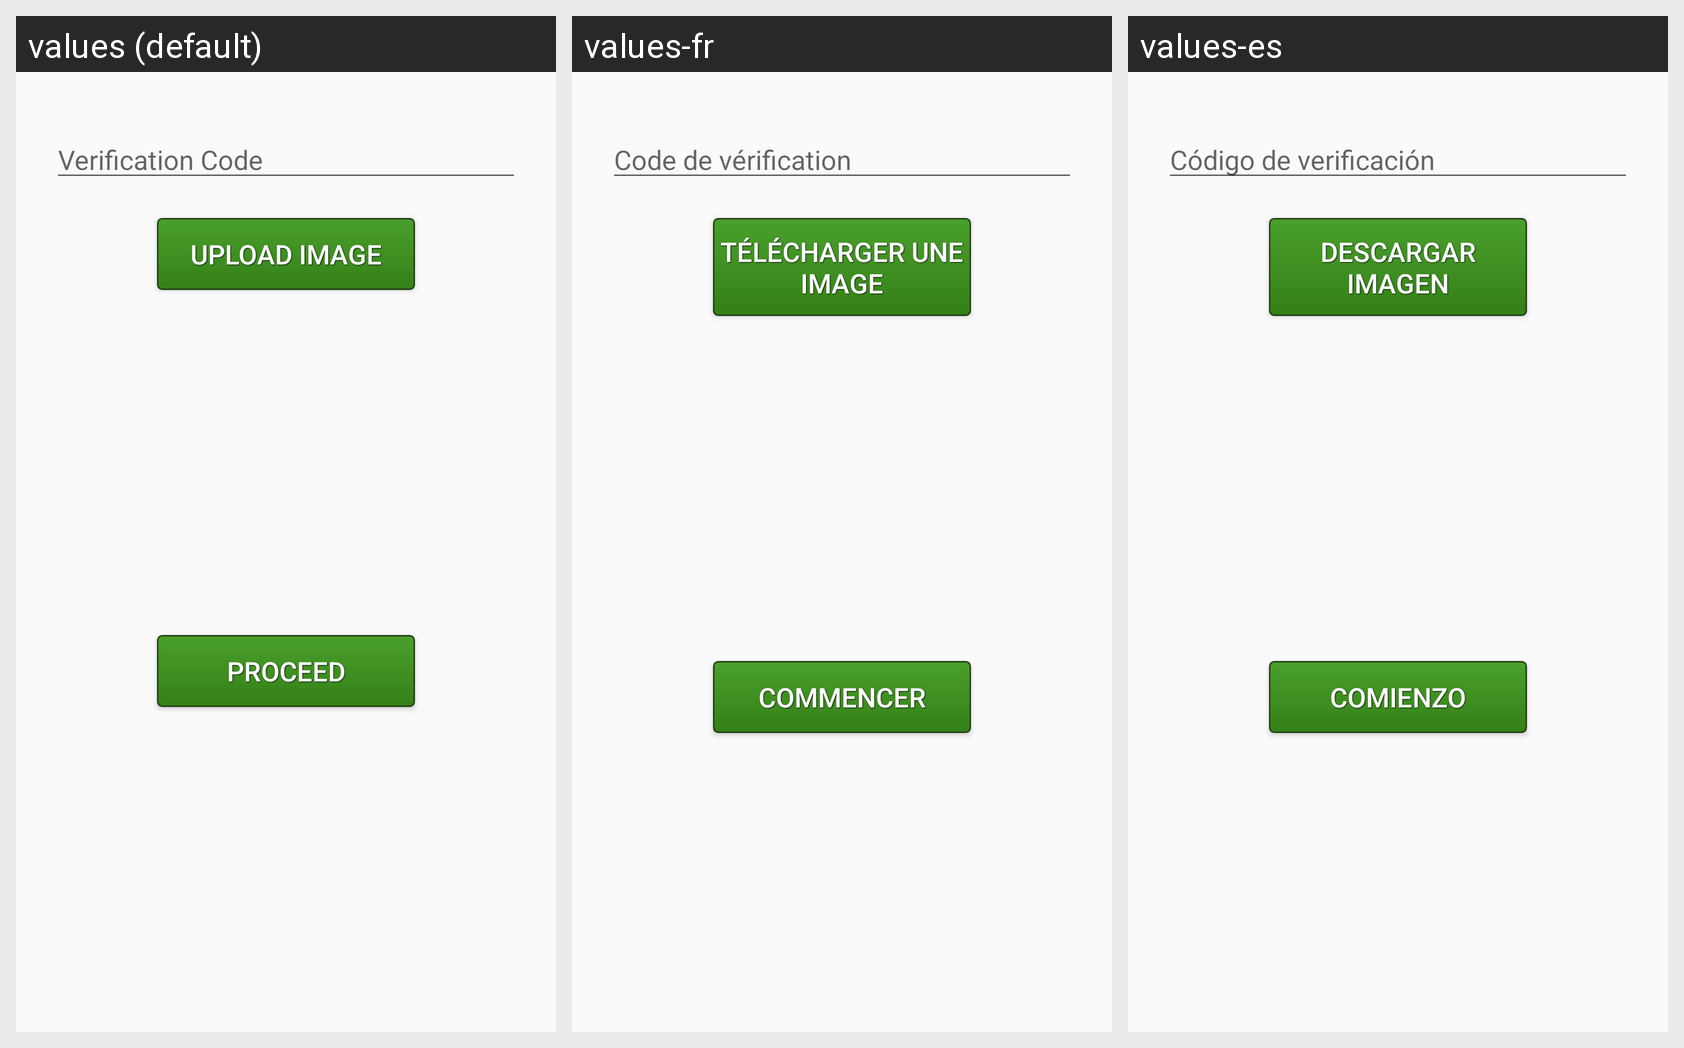

Translations of the strings shown on this Android screen, per locale in the grid:
Android screen res/layout/uploadimage.xml rendered under 3 locales, left to right: values (default), values-fr, values-es. Device: Nexus 5 (rendered at 1080×1920; each locale shown at half size, 540×960, under a caption strip naming it); theme AppTheme.
Strings drawn on this screen, with the default value and each locale's value (text and hints the layout hard-codes, and strings that could not be matched under every locale, appear in the picture but are not listed):

verification_code
  values: Verification Code
  values-fr: Code de vérification
  values-es: Código de verificación

upload_image
  values: Upload Image
  values-fr: Télécharger une image
  values-es: Descargar imagen

proceed
  values: Proceed
  values-fr: Commencer
  values-es: comienzo
